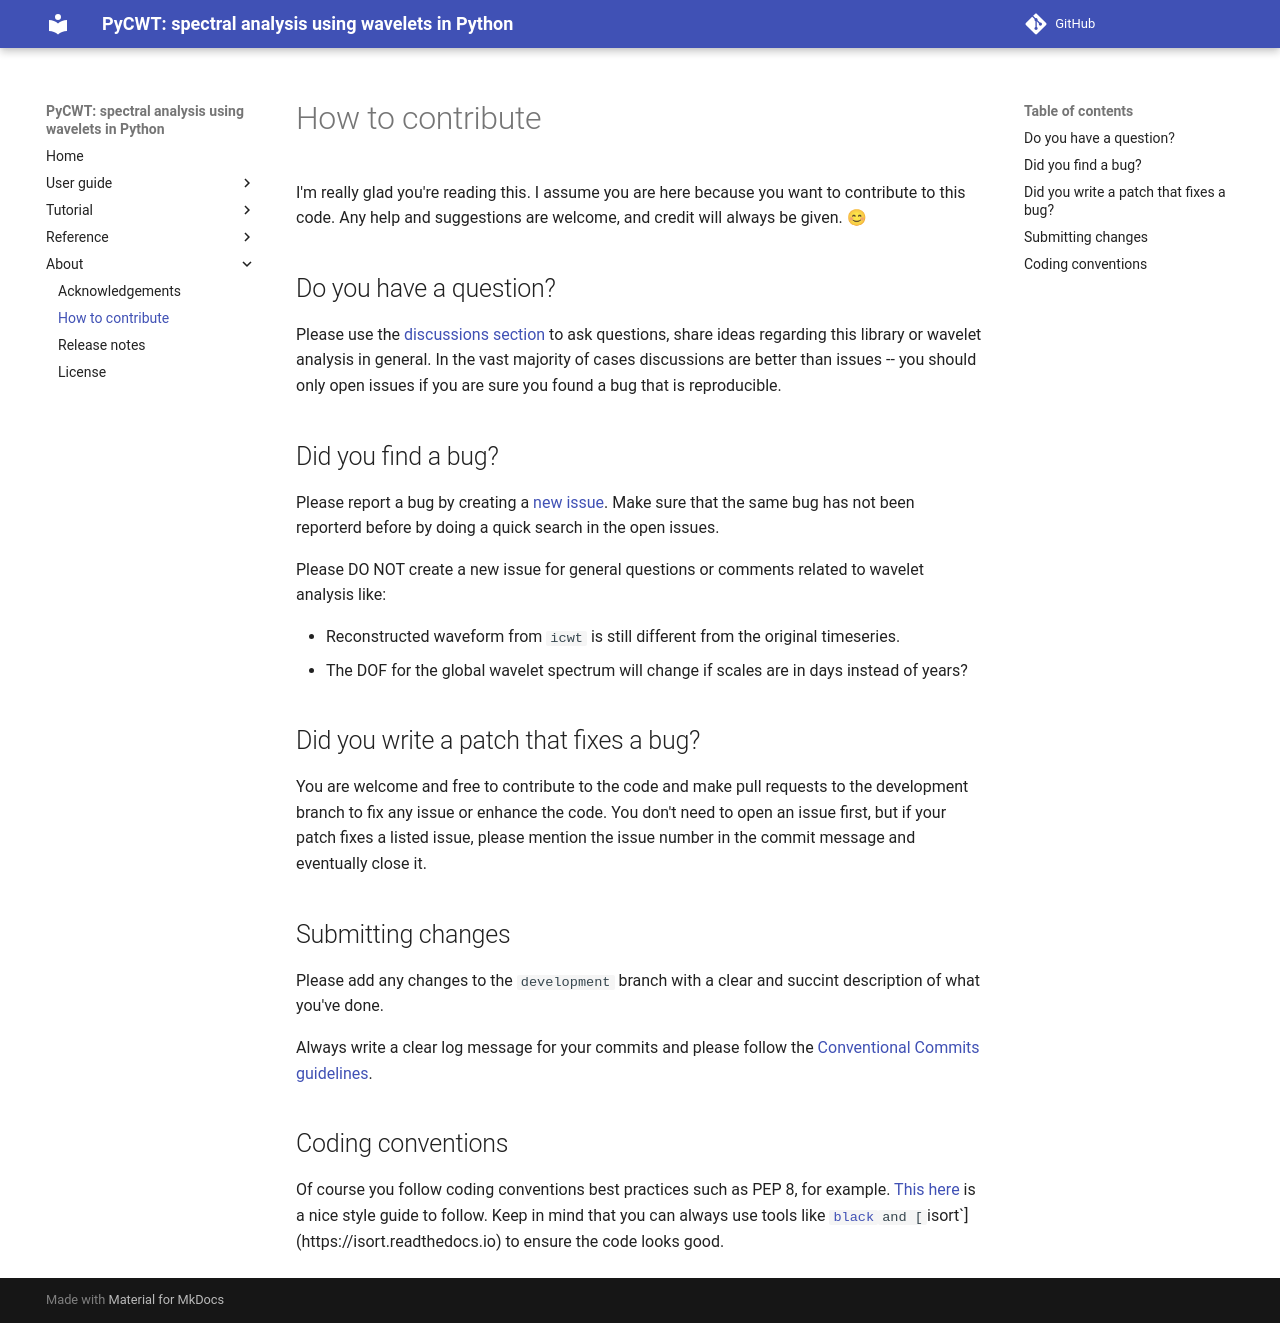

repository: regeirk/pycwt · page: about/contributing/index.html · generator: mkdocs

# How to contribute

I'm really glad you're reading this. I assume you are here because you want to contribute to this code. Any help and suggestions are welcome, and credit will always be given. 😊


## Do you have a question?

Please use the [discussions section](https://github.com/regeirk/pycwt/discussions) to ask questions, share ideas regarding this library or wavelet analysis in general. In the vast majority of cases discussions are better than issues -- you should only open issues if you are sure you found a bug that is reproducible.


## Did you find a bug?

Please report a bug by creating a [new issue](https://github.com/regeirk/pycwt/issues). Make sure that the same bug has not been reporterd before by doing a quick search in the open issues.

Please DO NOT create a new issue for general questions or comments related to wavelet analysis like:

- Reconstructed waveform from `icwt` is still different from the original timeseries.
- The DOF for the global wavelet spectrum will change if scales are in days instead of years?


## Did you write a patch that fixes a bug?

You are welcome and free to contribute to the code and make pull requests to the development branch to fix any issue or enhance the code. You don't need to open an issue first, but if your patch fixes a listed issue, please mention the issue number in the commit message and eventually close it.


## Submitting changes

Please add any changes to the `development` branch with a clear and succint description of what you've done.

Always write a clear log message for your commits and please follow the [Conventional Commits guidelines](https://www.conventionalcommits.org/).


Coding conventions
------------------

Of course you follow coding conventions best practices such as PEP 8, for example. [This here](https://numpydoc.readthedocs.io/en/latest/format.html) is a nice style guide to follow. Keep in mind that you can always use tools like [`black`](https://black.readthedocs.io) and [`isort`](https://isort.readthedocs.io) to ensure the code looks good.
